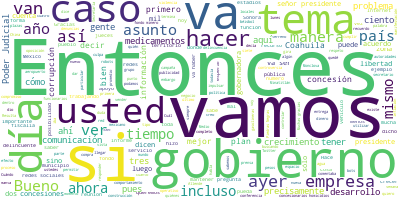

The data file committed next to this chart (first rows):
Participante, Texto, Sentimiento, Palabras, Dia, Mes, Anio
PRESIDENTE ANDRES MANUEL LOPEZ OBRADOR, Buenos días., 0.9384, 2, 03, 05, 2019
PRESIDENTE ANDRES MANUEL LOPEZ OBRADOR, Pues no hay prólogo, no hay introducción…, 0.163, 34, 03, 05, 2019
PRESIDENTE ANDRES MANUEL LOPEZ OBRADOR, Lo primero es no permitir la corrupción …, 0.3323, 18, 03, 05, 2019
PREGUNTA, Gracias, señor presidente. Nancy Rodrígu…, 0.6765, 8, 03, 05, 2019
PREGUNTA, Hace unos días usted nos comentó que nos…, 0.01039, 31, 03, 05, 2019
PREGUNTA, ¿Cuándo va a ser esto?, 0.706, 5, 03, 05, 2019
PREGUNTA, Y también quería preguntarle qué tipo de…, 0.000189, 43, 03, 05, 2019
PREGUNTA, Y también, ¿quiénes pueden ser concesion…, 0.003657, 6, 03, 05, 2019
PREGUNTA, Ahora con el cambio de gobierno podrían …, 0.08173, 19, 03, 05, 2019
PREGUNTA, ¿Cómo se va a manejar esto y quiénes son…, 0.07275, 33, 03, 05, 2019
PREGUNTA, Esa sería mi primera pregunta, señor pre…, 0.387, 7, 03, 05, 2019
PRESIDENTE ANDRES MANUEL LOPEZ OBRADOR, Con las reformas se permitió la entrega …, 0.06507, 38, 03, 05, 2019
PRESIDENTE ANDRES MANUEL LOPEZ OBRADOR, El lunes tenemos el compromiso de dar a …, 0.0443, 28, 03, 05, 2019
PRESIDENTE ANDRES MANUEL LOPEZ OBRADOR, Esto está controlado por los organismos …, 0.08027, 41, 03, 05, 2019
PREGUNTA, Y mi segunda pregunta, señor presidente.…, 0.01532, 36, 03, 05, 2019
PREGUNTA, ¿Qué medidas puede tomar el gobierno? Po…, 0.0004846, 24, 03, 05, 2019
PREGUNTA, No sé si esté usted enterado, ¿y qué se …, 0.01351, 20, 03, 05, 2019
PREGUNTA, Gracias., 0.4418, 1, 03, 05, 2019
PRESIDENTE ANDRES MANUEL LOPEZ OBRADOR, Bueno, hay que respetar la libertad. Me …, 0.4311, 37, 03, 05, 2019
PRESIDENTE ANDRES MANUEL LOPEZ OBRADOR, Las redes sociales han cumplido una func…, 0.857, 32, 03, 05, 2019
PRESIDENTE ANDRES MANUEL LOPEZ OBRADOR, Quienes estuvimos en la oposición mucho …, 0.0002043, 65, 03, 05, 2019
PRESIDENTE ANDRES MANUEL LOPEZ OBRADOR, Entonces, vienen las redes sociales y ya…, 0.07365, 30, 03, 05, 2019
PRESIDENTE ANDRES MANUEL LOPEZ OBRADOR, ¿Cuál fue la actitud de los medios en el…, 0.5457, 10, 03, 05, 2019
PRESIDENTE ANDRES MANUEL LOPEZ OBRADOR, Y así en otros casos. Era obedecer y cal…, 0.07127, 40, 03, 05, 2019
PRESIDENTE ANDRES MANUEL LOPEZ OBRADOR, Entonces, las redes ahora permiten que t…, 0.04176, 63, 03, 05, 2019
PRESIDENTE ANDRES MANUEL LOPEZ OBRADOR, Desde luego, es preferible esos excesos …, 0.006355, 70, 03, 05, 2019
PRESIDENTE ANDRES MANUEL LOPEZ OBRADOR, Este es un tema que se está tratando inc…, 0.1114, 26, 03, 05, 2019
PRESIDENTE ANDRES MANUEL LOPEZ OBRADOR, En el caso de México está demostrado que…, 0.03126, 49, 03, 05, 2019
PRESIDENTE ANDRES MANUEL LOPEZ OBRADOR, Yo recuerdo que cuando en la campaña qui…, 0.2389, 33, 03, 05, 2019
PRESIDENTE ANDRES MANUEL LOPEZ OBRADOR, Suele pasar que hay opositores reales de…, 0.1089, 32, 03, 05, 2019
PRESIDENTE ANDRES MANUEL LOPEZ OBRADOR, Pero sí existe el que origina o el que h…, 0.05236, 67, 03, 05, 2019
PRESIDENTE ANDRES MANUEL LOPEZ OBRADOR, Entonces, nosotros vamos a mantener nues…, 0.01543, 61, 03, 05, 2019
PRESIDENTE ANDRES MANUEL LOPEZ OBRADOR, Sí quiero dejar de manifiesto que es mej…, 0.03184, 51, 03, 05, 2019
PRESIDENTE ANDRES MANUEL LOPEZ OBRADOR, Otros que dicen: ‘Cierro ya mi cuenta, n…, 0.5092, 26, 03, 05, 2019
PREGUNTA, A: En cuanto al desarrollo tecnológico, …, 0.0496, 13, 03, 05, 2019
PREGUNTA, ¿Usted vislumbraría tal vez un desarroll…, 0.5873, 17, 03, 05, 2019
PREGUNTA, Por ejemplo, en Rusia se tienen sus prop…, 0.2234, 22, 03, 05, 2019
PREGUNTA, Entonces, ver esa posibilidad de impulsa…, 0.3644, 12, 03, 05, 2019
PRESIDENTE ANDRES MANUEL LOPEZ OBRADOR, Yo creo que esto es un proceso, sin duda…, 0.4662, 29, 03, 05, 2019
PRESIDENTE ANDRES MANUEL LOPEZ OBRADOR, Nosotros estamos desgraciadamente muy at…, 0.001788, 49, 03, 05, 2019
PRESIDENTE ANDRES MANUEL LOPEZ OBRADOR, Entonces, lo que necesitamos primero es …, 0.2882, 39, 03, 05, 2019
PRESIDENTE ANDRES MANUEL LOPEZ OBRADOR, Uno. El que podamos otorgar una concesió…, 0.0589, 92, 03, 05, 2019
PRESIDENTE ANDRES MANUEL LOPEZ OBRADOR, Entonces, lo primero es: A ver, damos la…, 0.03766, 97, 03, 05, 2019
PRESIDENTE ANDRES MANUEL LOPEZ OBRADOR, Estamos seleccionando 10 mil centros int…, 0.1857, 60, 03, 05, 2019
PRESIDENTE ANDRES MANUEL LOPEZ OBRADOR, Hace poco se presentó un plan en donde y…, 0.5093, 53, 03, 05, 2019
PRESIDENTE ANDRES MANUEL LOPEZ OBRADOR, En todo el territorio de Oaxaca sólo se …, 0.004366, 36, 03, 05, 2019
PRESIDENTE ANDRES MANUEL LOPEZ OBRADOR, Era lo que les comentaba también en una …, 0.5403, 66, 03, 05, 2019
PRESIDENTE ANDRES MANUEL LOPEZ OBRADOR, Entonces, fue la Comisión Federal de Ele…, 0.02955, 97, 03, 05, 2019
PREGUNTA, Gracias. Buenos días, presidente. Daniel…, 0.1036, 9, 03, 05, 2019
PREGUNTA, El día lunes usted compartió la informac…, 0.163, 49, 03, 05, 2019
PREGUNTA, Estos dos municipios actualmente tienen …, 0.1803, 23, 03, 05, 2019
PREGUNTA, Entonces, la pregunta es, ¿por qué no se…, 0.01157, 66, 03, 05, 2019
PREGUNTA, Entonces, la pregunta es: ¿por qué no se…, 0.02038, 15, 03, 05, 2019
PRESIDENTE ANDRES MANUEL LOPEZ OBRADOR, Pues hay que ver dónde están, porque se …, 0.6376, 38, 03, 05, 2019
PREGUNTA, Ellos han comentado que no es un asunto …, 0.1866, 20, 03, 05, 2019
PRESIDENTE ANDRES MANUEL LOPEZ OBRADOR, Sí, se va a atender. Estamos esperando q…, 0.3041, 24, 03, 05, 2019
PRESIDENTE ANDRES MANUEL LOPEZ OBRADOR, Estamos en eso., 0.5848, 3, 03, 05, 2019
PREGUNTA, Y una segunda pregunta ya sobre otro tem…, 0.3207, 8, 03, 05, 2019
PREGUNTA, El día de ayer hubo una nueva disminució…, 0.3255, 16, 03, 05, 2019
PRESIDENTE ANDRES MANUEL LOPEZ OBRADOR, Sí, todos los días., 0.589, 4, 03, 05, 2019
... 145 more rows
